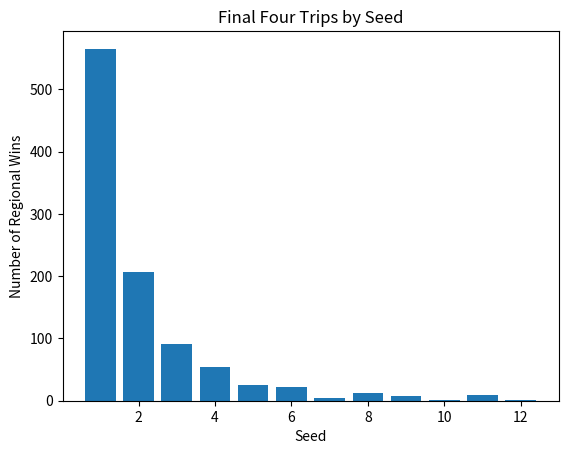

The script that saved this image:
#!/usr/bin/env python
# coding: utf-8

import numpy as np
import matplotlib.pyplot as plt
import random
from scipy.stats import norm

#USED HISTORIC DATA TO GET WIN PERCENTAGES IN ALL POSSIBLE SEED MATCHUPS (http://mcubed.net/ncaab/seeds.shtml)
    #did not fit to a distribution, only used empirical totals
    #only need to look for the higher seed in any given pairing
    #when no matchups have ever occured and are exponentially unlikely, use 0.5
    #when no matchups have ever occured with 1 much higher seed (ie 1v15), use 0.99
    #when its historically 100%, change to 99%
empirical_dict = {}
empirical_dict[1] = {1:0.5,2:0.539,3:0.634,4:0.711,5:0.839,6:0.706,7:0.857,8:0.798,9:0.901,
                     10:0.857,11:0.556,12:0.99,13:0.99,14:0.99,15:0.99,16:0.993}
empirical_dict[2] = {2:0.5,3:0.603,4:0.444,5:0.167,6:0.722,7:0.694,8:0.444,9:0.5,
                     10:0.645,11:0.833,12:0.99,13:0.99,14:0.99,15:0.938,16:0.99}
empirical_dict[3] = {3:0.5,4:0.625,5:0.5,6:0.576,7:0.611,8:0.99,9:0.99,
                     10:0.692,11:0.679,12:0.99,13:0.99,14:0.847,15:0.99,16:0.99}
empirical_dict[4] = {4:0.5,5:0.563,6:0.333,7:0.333,8:0.364,9:0.5,
                     10:0.99,11:0.99,12:0.690,13:0.790,14:0.99,15:0.99,16:0.99}
empirical_dict[5] = {5:0.5,6:0.99,7:0.5,8:0.25,9:0.25,
                     10:0.99,11:0.5,12:0.671,13:0.842,14:0.99,15:0.99,16:0.99}
empirical_dict[6] = {6:0.5,7:0.667,8:0.25,9:0.5,10:0.6,11:0.634,12:0.5,13:0.99,14:0.875,15:0.99,16:0.99}
empirical_dict[7] = {7:0.5,8:0.5,9:0.5,10:0.601,11:0.01,12:0.5,13:0.5,14:0.99,15:0.5,16:0.99}
empirical_dict[8] = {8:0.5,9:0.518,10:0.5,11:0.99,12:0.01,13:0.99,14:0.99,15:0.99,16:0.99}
empirical_dict[9] = {9:0.5,10:0.99,11:0.5,12:0.5,13:0.99,14:0.99,15:0.99,16:0.99}
empirical_dict[10] = {10:0.5,11:0.33,12:0.5,13:0.5,14:0.99,15:0.99,16:0.99}
empirical_dict[11] = {11:0.5,12:0.5,13:0.5,14:0.99,15:0.5,16:0.5}
empirical_dict[12] = {12:0.5,13:0.75,14:0.5,15:0.5,16:0.5}
empirical_dict[13] = {13:0.5,14:0.5,15:0.5,16:0.5}
empirical_dict[14] = {14:0.5,15:0.5,16:0.5}
empirical_dict[15] = {15:0.5,16:0.5}
empirical_dict[16] = {16:0.5}



class Bracket():
    def __init__(self, method='fifty', verbose=True):
        self.method = method #method can be ['fifty','historical','weighted']
        self.verbose = verbose #print out all rounds
    
    def picker(self, seed_1, seed_2):
        '''method to pick a winner between 2 seeds
        inputs: seed_1, seed_2 (int) the seeds of both teams competing
        outputs: seed (int) -- the winner of the matchups'''
        
        if self.method == 'fifty':
            check = random.random()
            #need to handle even seeds in semis or finals
            if seed_1 == seed_2:
                if check < 0.5:
                    if self.verbose == True:
                        print("first team wins")
                    return seed_1
                else:
                    if self.verbose == True:
                        print("second team wins")
                    return seed_2
            
            if check < 0.5:
                return seed_1
            else:
                return seed_2
        elif self.method == 'historical':
            #draw random number
            check = random.random()
            #need to handle even seeds in semis or finals
            if seed_1 == seed_2:
                if check < 0.5:
                    if self.verbose == True:
                        print("first team wins")
                    return seed_1
                else:
                    if self.verbose == True:
                        print("second team wins")
                    return seed_2
            
            #get better seed
            if seed_1 <= seed_2:
                prob_seed_1 = empirical_dict[seed_1][seed_2] #get probability of seed 1 winning
            else:
                prob_seed_1 = 1 - empirical_dict[seed_2][seed_1] #get probability of seed 1 winning
                
            #compare random number to probability of seed 1 winning
            if check <= prob_seed_1:
                return seed_1
            else:
                return seed_2

        elif self.method == 'weighted':
            check = random.random()
        #need to handle even seeds in semis or finals
            if seed_1 == seed_2:
                if check < 0.5:
                    if self.verbose == True:
                        print("first team wins")
                    return seed_1
                else:
                    if self.verbose == True:
                        print("second team wins")
                    return seed_2
        
        #picking probabilistically based on the difference in seeding
            total = seed_1+seed_2 #get total score of 1 seeds
            selection = random.randint(1,total) #randomly draw an integer in that range
                
            #using the lower seed as a cutoff, evaluate where that random number falls
            if selection <= seed_1:
                return seed_2
            else:
                return seed_1
        else:
            return "Need proper picking method: select from ['fifty','historical','weighted']"
        
        
    def play_round(self, matchup_list):
        '''method to play a round of matchups
        inputs: matchup_list (list of tuples) -- the matchups of all the seeds
        outputs: winners list (list of tuples) -- the winners of each matchupt'''
        
        #if we are down to 2 teams, produce a winner
        if len(matchup_list) == 1:
            winner_list = []
            winner_list.append(self.picker(matchup_list[0][0],matchup_list[0][1]))
            return winner_list

        #initaite list to store new rounds
        next_round_list = []
        #giong 2 at a time, find winners and create next round matchups
        for i in range(0,len(matchup_list),2):

            #get the teams to match up
            team_1a, team_1b = matchup_list[i]
            team_2a, team_2b = matchup_list[i+1]

            #flip the coins and store winners in new list
            new_tuple = (self.picker(team_1a, team_1b), self.picker(team_2a, team_2b))
            next_round_list.append(new_tuple)    
        return next_round_list
    
    def play_bracket(self):
        teams = [(1,16),(8,9),(4,13),(5,12),(3,14),(6,11),(7,10),(2,15)]
        
        #NEED TO SAVE RESULTS AS WELL
        regional_winners = np.zeros(4)
        for i in range(4):
            #try and save results and run 4 times to get all first round predictions
            round_1_matchups = [(1,16),(8,9),(4,13),(5,12),(3,14),(6,11),(7,10),(2,15)]

            #play each round
            round_2_matchups = self.play_round(round_1_matchups)
            sweet_16_matchups = self.play_round(round_2_matchups)
            elite_8_matchup = self.play_round(sweet_16_matchups)
            regional_champ = self.play_round(elite_8_matchup)
            regional_winners[i] = regional_champ[0]
            
            if self.verbose == True:
                print("regional results")
                print(round_2_matchups)
                print(sweet_16_matchups)
                print(elite_8_matchup)
                print(regional_champ)
                print("")
                

        #play semis -- need to do all separate print statements in case of equal seeds
        if self.verbose == True:
            print("final four results")
        regional_winners = regional_winners.astype(int)
        semis = [(regional_winners[0],regional_winners[2]),(regional_winners[1],regional_winners[3])]
        if self.verbose == True:
            print(semis)
        finals = self.play_round(semis)
        if self.verbose == True:
            print(finals)
        champ = self.play_round(finals)
        if self.verbose == True:
            print(champ)
        
        return champ        
        
bracket_historical = Bracket(method='historical')
print('Coin Flip Bracket Using Weighted Method')
bracket_historical.play_bracket()     

              
bracket_weighted = Bracket(method='weighted')
print('Coin Flip Bracket Using Weighted Method')
bracket_weighted.play_bracket()


bracket_random = Bracket(method='fifty')
bracket_random.play_bracket()


#check law of large numbers for historical bracket
num_iter = 1000
all_winners = np.zeros(num_iter)
for i in range(num_iter):
    
    bracket = Bracket(method='historical', verbose=False)
    winner = bracket.play_bracket()
    
    all_winners[i]=winner[0]

print("Share of Wins by Seed in",num_iter,"iterations")
print(np.unique(all_winners, return_counts=True)[1]/num_iter)
plt.title('Final Four Trips by Seed')
plt.bar(np.unique(all_winners, return_counts=True)[0], np.unique(all_winners, return_counts=True)[1])
plt.xlabel('Seed')
plt.ylabel('Number of Regional Wins')
plt.show()